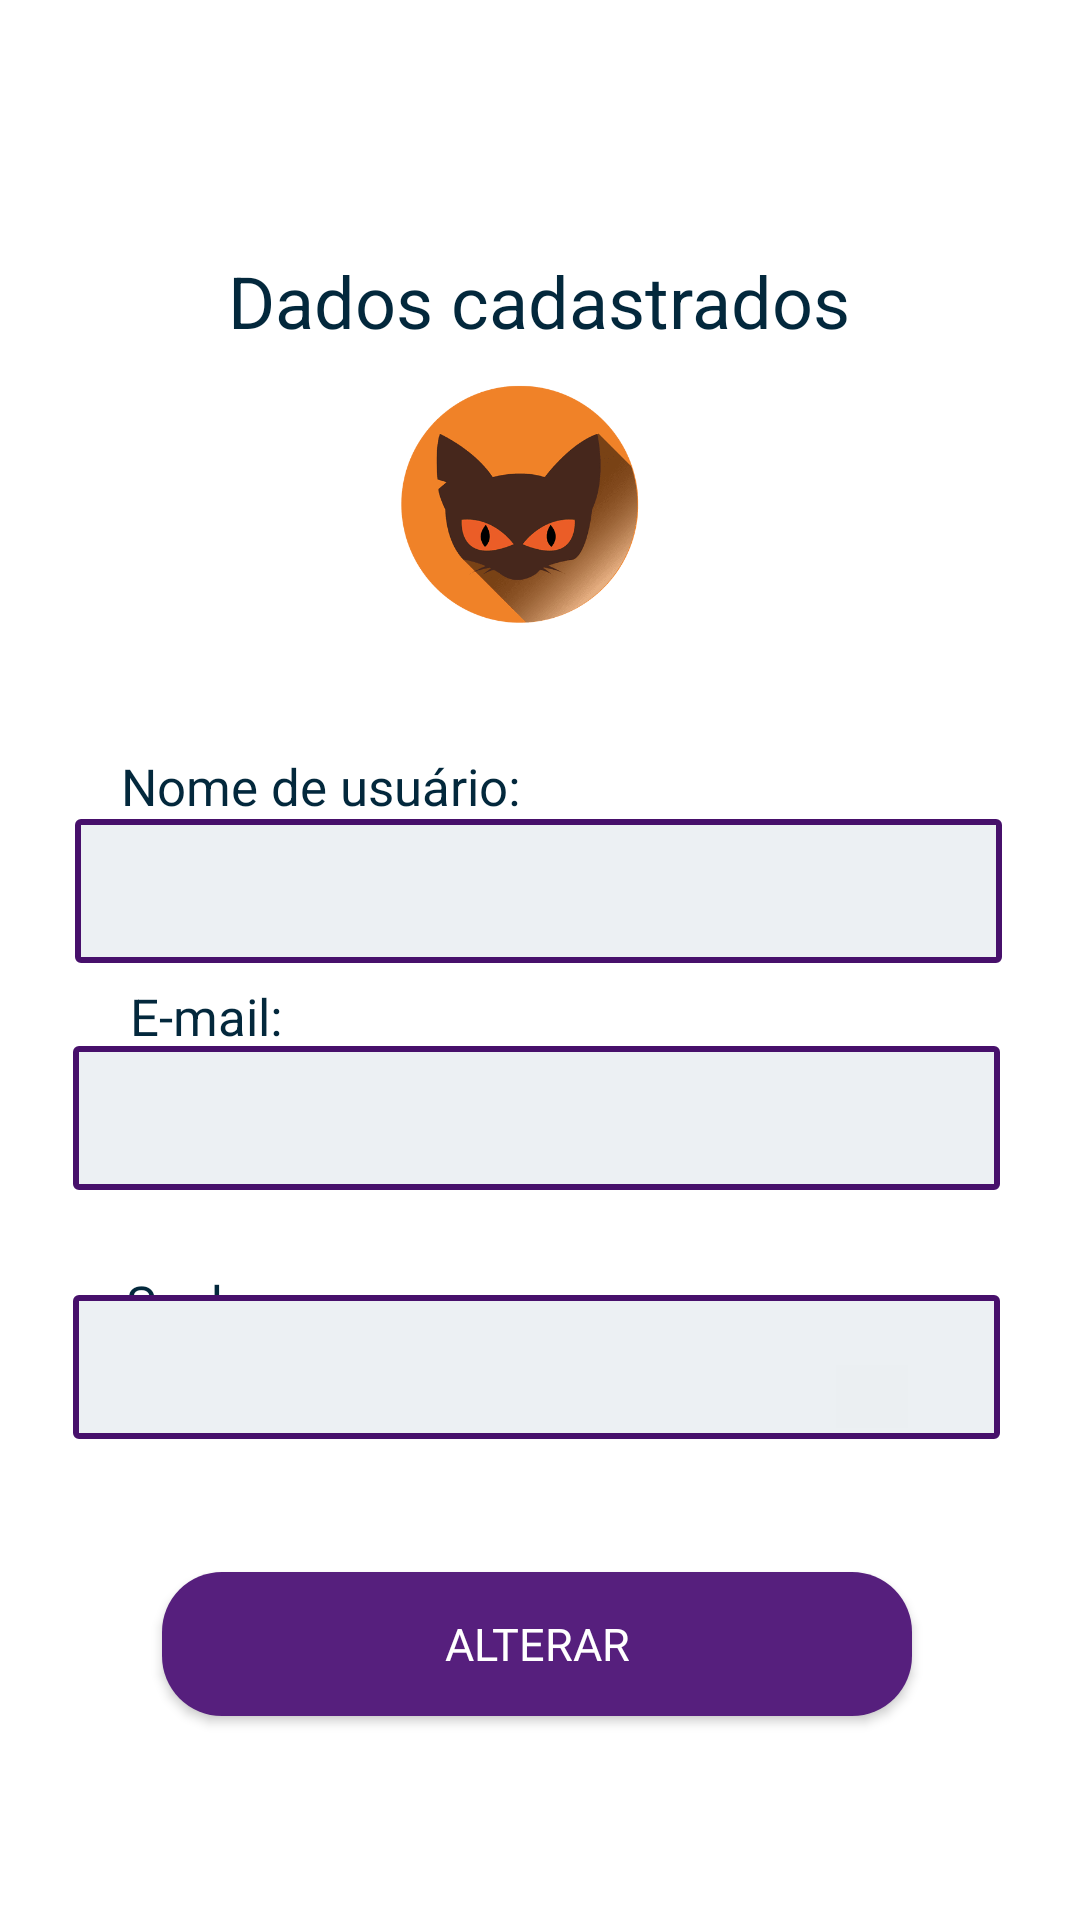

This screen was rendered from an Android layout file. Write that file and the resources it references.
<!-- AndroidManifest.xml: application theme Base.Theme.CatSafe -->
<!-- res/layout/activity_dados_cadastrados.xml -->
<?xml version="1.0" encoding="utf-8"?>
<androidx.constraintlayout.widget.ConstraintLayout xmlns:android="http://schemas.android.com/apk/res/android"
    xmlns:app="http://schemas.android.com/apk/res-auto"
    xmlns:tools="http://schemas.android.com/tools"
    android:layout_width="match_parent"
    android:layout_height="match_parent"
    android:background="#FFFFFF"
    tools:context="com.example.catsafe.DadosCadastradosActivity">

    <View
        android:id="@+id/view"
        android:layout_width="wrap_content"
        android:layout_height="wrap_content"
        android:background="#FFFFFF"
        app:layout_constraintBottom_toBottomOf="parent"
        app:layout_constraintEnd_toEndOf="parent"
        app:layout_constraintStart_toStartOf="parent"
        app:layout_constraintTop_toTopOf="parent" />

    <TextView
        android:id="@+id/textView_nome"
        android:layout_width="wrap_content"
        android:layout_height="wrap_content"
        android:text="Nome de usuário:"
        android:textColor="@color/azul_escuro"
        android:textSize="17sp"
        app:layout_constraintBottom_toBottomOf="parent"
        app:layout_constraintEnd_toEndOf="parent"
        app:layout_constraintHorizontal_bias="0.178"
        app:layout_constraintStart_toStartOf="parent"
        app:layout_constraintTop_toTopOf="parent"
        app:layout_constraintVertical_bias="0.406"
        tools:ignore="DuplicateIds" />

    <TextView
        android:id="@+id/textView_esqueceusenha"
        android:layout_width="wrap_content"
        android:layout_height="wrap_content"
        android:text="Dados cadastrados"
        android:textColor="@color/azul_escuro"
        android:textSize="24sp"
        app:layout_constraintBottom_toBottomOf="parent"
        app:layout_constraintEnd_toEndOf="parent"
        app:layout_constraintHorizontal_bias="0.497"
        app:layout_constraintStart_toStartOf="parent"
        app:layout_constraintTop_toTopOf="parent"
        app:layout_constraintVertical_bias="0.138"
        tools:ignore="DuplicateIds" />

    <TextView
        android:id="@+id/TextUsername"
        android:layout_width="309dp"
        android:layout_height="48dp"
        android:layout_alignParentStart="true"
        android:layout_alignParentTop="true"
        android:layout_alignParentEnd="true"
        android:layout_alignParentBottom="true"
        android:background="@drawable/custom_borda"
        android:ems="10"
        android:gravity="center_vertical"
        android:inputType="text"
        android:paddingStart="10dp"
        android:textColor="@color/black"
        android:textSize="18sp"
        app:layout_constraintBottom_toBottomOf="parent"
        app:layout_constraintEnd_toEndOf="parent"
        app:layout_constraintHorizontal_bias="0.492"
        app:layout_constraintStart_toStartOf="parent"
        app:layout_constraintTop_toTopOf="parent"
        app:layout_constraintVertical_bias="0.461" />


    <TextView
        android:id="@+id/textView_senha"
        android:layout_width="wrap_content"
        android:layout_height="wrap_content"
        android:text="Senha:"
        android:textColor="@color/azul_escuro"
        android:textSize="17sp"
        app:layout_constraintBottom_toBottomOf="parent"
        app:layout_constraintEnd_toEndOf="parent"
        app:layout_constraintHorizontal_bias="0.136"
        app:layout_constraintStart_toStartOf="parent"
        app:layout_constraintTop_toTopOf="parent"
        app:layout_constraintVertical_bias="0.685"
        tools:ignore="DuplicateIds" />

    <TextView
        android:id="@+id/textView_email"
        android:layout_width="wrap_content"
        android:layout_height="wrap_content"
        android:text="E-mail:"
        android:textColor="@color/azul_escuro"
        android:textSize="17sp"
        app:layout_constraintBottom_toBottomOf="parent"
        app:layout_constraintEnd_toEndOf="parent"
        app:layout_constraintHorizontal_bias="0.14"
        app:layout_constraintStart_toStartOf="parent"
        app:layout_constraintTop_toTopOf="parent"
        app:layout_constraintVertical_bias="0.53"
        tools:ignore="DuplicateIds" />

    <ImageButton
        android:id="@+id/imageButton2_voltar"
        android:layout_width="61dp"
        android:layout_height="62dp"
        android:backgroundTint="#FFFFFF"
        android:scaleType="fitStart"
        android:src="@drawable/voltar"
        app:layout_constraintBottom_toBottomOf="parent"
        app:layout_constraintEnd_toEndOf="parent"
        app:layout_constraintHorizontal_bias="0.028"
        app:layout_constraintStart_toStartOf="parent"
        app:layout_constraintTop_toTopOf="parent"
        app:layout_constraintVertical_bias="0.023" />


    <ImageView
        android:id="@+id/imageView"
        android:layout_width="100dp"
        android:layout_height="107dp"
        app:layout_constraintBottom_toBottomOf="parent"
        app:layout_constraintEnd_toEndOf="parent"
        android:src="@drawable/foto_de_perfil"
        app:layout_constraintHorizontal_bias="0.498"
        app:layout_constraintStart_toStartOf="parent"
        app:layout_constraintTop_toTopOf="parent"
        app:layout_constraintVertical_bias="0.221"
        tools:src="@tools:sample/avatars" />

    <Button
        android:id="@+id/alterarInformacoes"
        android:layout_width="250dp"
        android:layout_height="wrap_content"
        android:background="@drawable/botao_continuar"
        android:text="Alterar"
        android:fontFamily="@font/alfa_slab_one"
        android:textColor="@color/white"
        android:textSize="15sp"
        app:layout_constraintBottom_toBottomOf="parent"
        app:layout_constraintEnd_toEndOf="parent"
        app:layout_constraintHorizontal_bias="0.491"
        app:layout_constraintStart_toStartOf="parent"
        app:layout_constraintTop_toTopOf="parent"
        app:layout_constraintVertical_bias="0.885" />

    <TextView
        android:id="@+id/editTextTextPassword"
        android:layout_width="309dp"
        android:layout_height="48dp"
        android:layout_marginBottom="20dp"
        android:background="@drawable/custom_borda"
        android:ems="10"
        android:gravity="center_vertical"
        android:textSize="18sp"
        android:textColor="@color/black"
        android:inputType="textPassword"
        android:paddingStart="10dp"
        app:layout_constraintBottom_toTopOf="@+id/alterarInformacoes"
        app:layout_constraintEnd_toEndOf="parent"
        app:layout_constraintHorizontal_bias="0.48"
        app:layout_constraintStart_toStartOf="parent"
        app:layout_constraintTop_toTopOf="parent"
        app:layout_constraintVertical_bias="0.947" />

    <ImageButton
        android:id="@+id/imageButton3_olhoAberto"
        android:layout_width="24dp"
        android:layout_height="21dp"
        android:background="@color/white"
        android:backgroundTint="#EBEFF2"
        android:scaleType="fitStart"
        app:layout_constraintBottom_toBottomOf="parent"
        app:layout_constraintEnd_toEndOf="parent"
        app:layout_constraintHorizontal_bias="0.829"
        app:layout_constraintStart_toStartOf="parent"
        app:layout_constraintTop_toTopOf="parent"
        app:layout_constraintVertical_bias="0.735"
        app:srcCompat="@drawable/olhoaberto" />

    <TextView
        android:id="@+id/TextEmailAddress"
        android:layout_width="309dp"
        android:layout_height="48dp"
        android:background="@drawable/custom_borda"
        android:ems="10"
        android:gravity="center_vertical"
        android:textSize="18sp"
        android:textColor="@color/black"
        android:inputType="textEmailAddress"
        android:paddingStart="10dp"
        app:layout_constraintBottom_toTopOf="@+id/editTextTextPassword"
        app:layout_constraintEnd_toEndOf="parent"
        app:layout_constraintHorizontal_bias="0.48"
        app:layout_constraintStart_toStartOf="parent"
        app:layout_constraintTop_toBottomOf="@+id/TextUsername"
        app:layout_constraintVertical_bias="0.443" />

</androidx.constraintlayout.widget.ConstraintLayout>
<!-- resources referenced by this layout -->
<resources>
  <color name="azul_escuro">#FF03283C</color>
  <color name="black">#FF000000</color>
  <color name="white">#FFFFFFFF</color>
  <!-- drawable botao_continuar (drawable) -->
  <?xml version="1.0" encoding="utf-8"?>
  <shape xmlns:android="http://schemas.android.com/apk/res/android">
      <corners android:radius="20sp"></corners>
      <solid android:color="@color/roxo_claro"></solid>
  
  </shape>
  <!-- drawable custom_borda (drawable) -->
  <?xml version="1.0" encoding="utf-8"?>
  <shape xmlns:android="http://schemas.android.com/apk/res/android">
      <stroke
          android:width="2dp"
          android:color="@color/roxo_escuro">
      </stroke>
      <corners
          android:radius="1dp">
      </corners>
  
      <solid
          android:color="#ECF0F3">
      </solid>
  </shape>
  <!-- drawable foto_de_perfil: webp bitmap (drawable, 18230 bytes) -->
  <style name="Base.Theme.CatSafe" parent="Theme.MaterialComponents.Light.NoActionBar">
          <item name="colorPrimary">#47106B</item> 
          <item name="colorPrimaryVariant">#561F7D</item> 
          <item name="colorOnPrimary">#FFFFFF</item> 
          <item name="colorSecondary">#D9D9D9</item> 
          <item name="colorAccent">#FF000000</item> 
      </style>
  <color name="roxo_claro">#561F7D</color>
  <color name="roxo_escuro">#47106B</color>
</resources>
